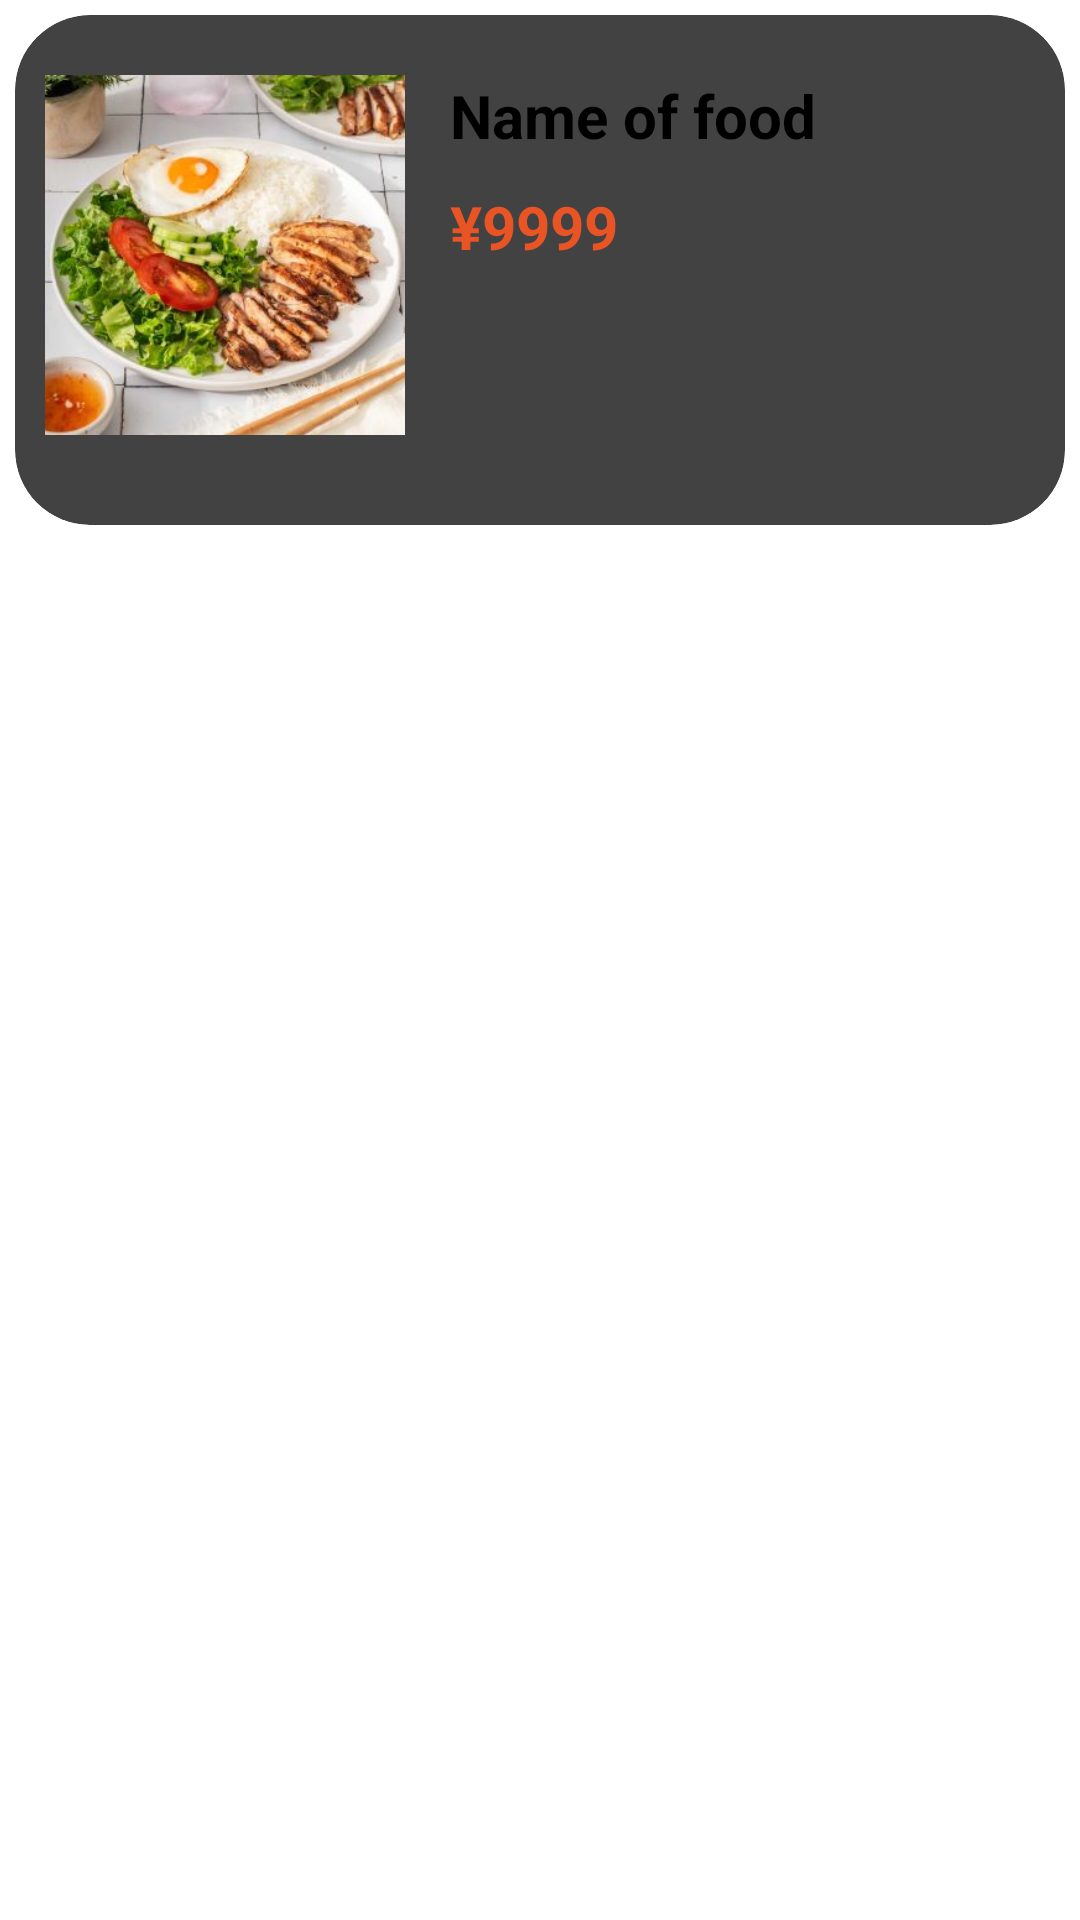

Android layout source for this screen:
<!-- AndroidManifest.xml: application theme Theme.OrderFood -->
<!-- res/layout/custom_item_rv_search.xml -->
<?xml version="1.0" encoding="utf-8"?>
<LinearLayout xmlns:android="http://schemas.android.com/apk/res/android"
    android:layout_width="match_parent"
    android:layout_height="wrap_content"
    xmlns:app="http://schemas.android.com/apk/res-auto"

    >
    <androidx.cardview.widget.CardView
        android:layout_width="match_parent"
        android:layout_height="170sp"
        app:cardCornerRadius="25sp"
        android:layout_margin="5dp">
        <LinearLayout
            android:layout_width="match_parent"
            android:orientation="horizontal"
            android:paddingBottom="10sp"
            android:paddingTop="10dp"
            android:layout_height="match_parent">
            <ImageView
                android:id="@+id/imgFood"
                android:layout_width="120dp"
                android:layout_height="120dp"
                android:src="@drawable/comga"
                android:layout_margin="10dp"
                />
            <RelativeLayout
                android:layout_width="match_parent"
                android:layout_height="match_parent">
                <TextView
                    android:id="@+id/txtNameFood"
                    android:layout_width="wrap_content"
                    android:layout_height="wrap_content"
                    android:text="Name of food"
                    android:textSize="20dp"
                    android:textStyle="bold"
                    android:layout_marginTop="10dp"
                    android:layout_marginStart="5dp"/>
                <TextView
                    android:id="@+id/txtPrice"
                    android:layout_width="wrap_content"
                    android:layout_height="wrap_content"
                    android:text="¥9999"
                    android:textColor="@color/red"
                    android:layout_below="@id/txtNameFood"
                    android:textSize="20dp"
                    android:textStyle="bold"
                    android:layout_marginTop="10dp"
                    android:layout_marginStart="5dp"/>


            </RelativeLayout>


        </LinearLayout>
    </androidx.cardview.widget.CardView>



</LinearLayout>
<!-- resources referenced by this layout -->
<resources>
  <color name="red">#E95425</color>
  <!-- drawable comga: jpg bitmap (drawable, 23852 bytes) -->
</resources>
